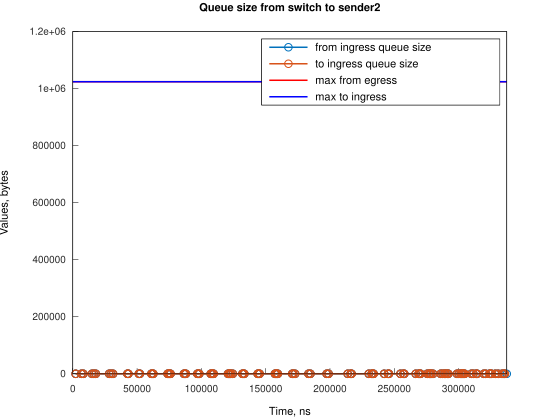

The data file committed next to this chart (first rows):
Time, from_ingress_queue_size, to_ingress_queue_size
2241, 1, nan
2241, 0, 0
6710, 1, 0
6710, 0, 0
8200, 1, 0
8200, 0, 0
14906, 1, 0
14906, 0, 0
16394, 1, 0
16394, 0, 0
17884, 1, 0
17884, 0, 0
28317, 1, 0
28317, 0, 0
29808, 1, 0
29808, 0, 0
31296, 1, 0
31297, 0, 0
42473, 1, 0
42474, 0, 0
43217, 1, 0
43218, 0, 0
51414, 1, 0
51414, 0, 0
52158, 1, 0
52158, 0, 0
61100, 1, 0
61100, 0, 0
61844, 1, 0
61844, 0, 0
62588, 1, 0
62588, 0, 0
73767, 1, 0
73767, 0, 0
74512, 1, 0
74512, 0, 0
75254, 1, 0
75254, 0, 0
75999, 1, 0
75999, 0, 0
86431, 1, 0
86431, 0, 0
87176, 1, 0
87176, 0, 0
87923, 1, 0
87923, 0, 0
96863, 1, 0
96863, 0, 0
97607, 1, 0
97607, 0, 0
98351, 1, 0
98351, 0, 0
107292, 1, 0
107293, 0, 0
108039, 1, 0
108040, 0, 0
108782, 1, 0
108782, 0, 0
109527, 1, 0
109527, 0, 0
... 144 more rows
